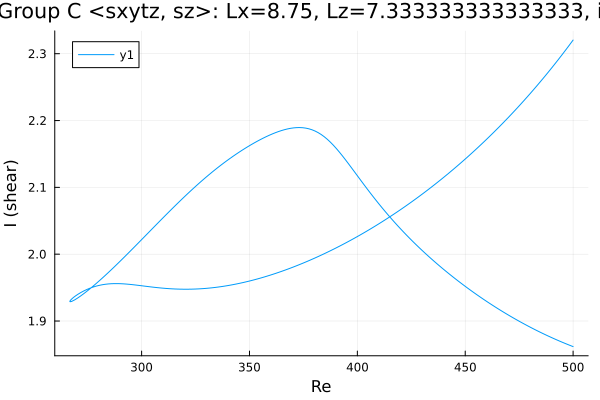

The table this chart was drawn from, first rows:
Re, shear
500.0, 2.32
499.2, 2.317
497.8, 2.311
496.4, 2.305
495, 2.299
493.6, 2.293
492.1, 2.287
490.7, 2.281
489.3, 2.276
487.9, 2.27
486.5, 2.265
485.1, 2.259
483.7, 2.254
482.2, 2.248
480.8, 2.243
479.4, 2.238
478, 2.233
476.6, 2.228
475.2, 2.223
473.8, 2.218
472.3, 2.213
470.9, 2.208
469.5, 2.203
468.1, 2.198
466.7, 2.194
465.3, 2.189
463.9, 2.184
462.4, 2.18
461, 2.175
459.6, 2.171
458.7, 2.168
457.2, 2.164
455.8, 2.16
454.4, 2.155
453, 2.151
451.6, 2.147
450.2, 2.143
448.8, 2.139
447.3, 2.135
445.9, 2.131
444.5, 2.127
443.1, 2.123
441.7, 2.119
440.3, 2.116
438.9, 2.112
437.4, 2.108
436, 2.105
434.6, 2.101
433.2, 2.098
431.8, 2.094
431.1, 2.092
429.6, 2.089
428.2, 2.085
426.8, 2.082
425.4, 2.079
424, 2.076
422.6, 2.072
421.2, 2.069
419.7, 2.066
418.3, 2.063
... 336 more rows
